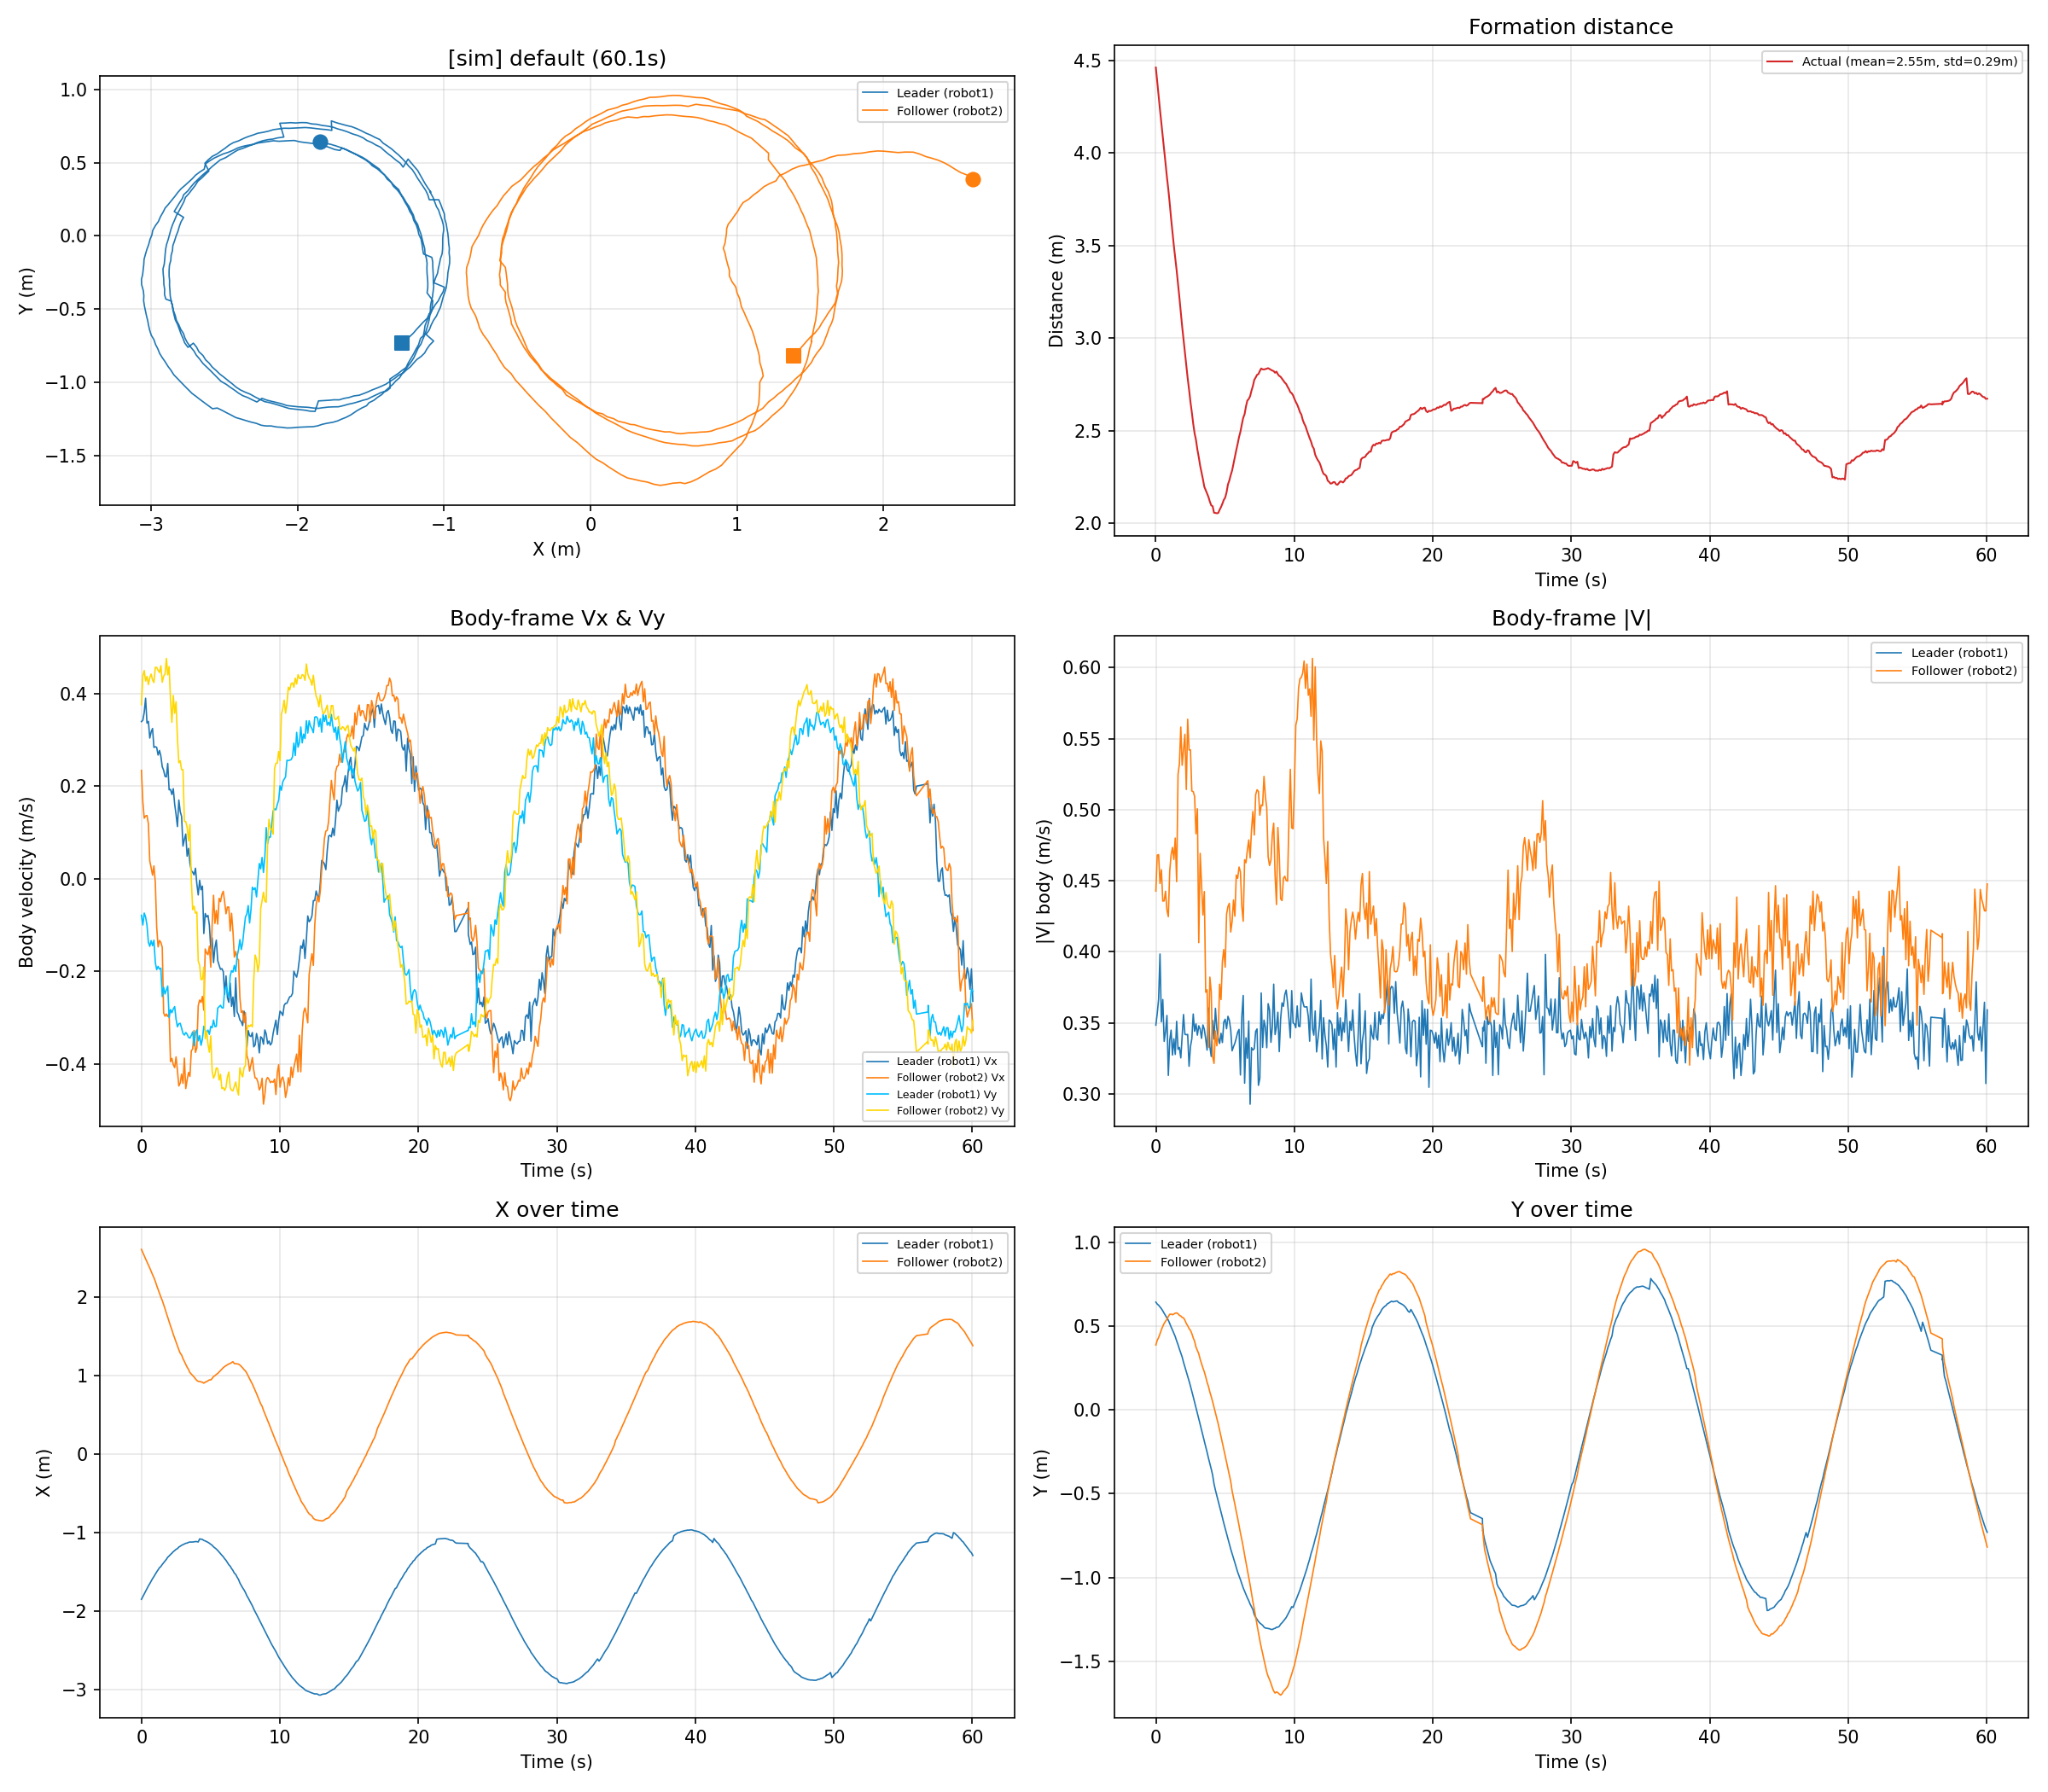

The file beside this chart, header and first rows:
time_s, leader_x_m, leader_y_m, leader_vx_ms, leader_vy_ms, leader_v_ms, follower_x_m, follower_y_m, follower_vx_ms, follower_vy_ms, follower_v_ms, distance_m
0.0008, -1.846, 0.6442, 0.3394, -0.0787, 0.3484, 2.609, 0.3880, 0.2341, 0.3757, 0.4427, 4.462
0.1002, -1.812, 0.6325, 0.3423, -0.0998, 0.3565, 2.568, 0.4161, 0.1662, 0.4375, 0.4680, 4.385
0.2000, -1.775, 0.6255, 0.3591, -0.0740, 0.3667, 2.526, 0.4327, 0.1308, 0.4498, 0.4684, 4.306
0.3002, -1.742, 0.6157, 0.3898, -0.0825, 0.3985, 2.489, 0.4547, 0.1358, 0.4270, 0.4481, 4.234
0.4002, -1.71, 0.6050, 0.3362, -0.0999, 0.3508, 2.45, 0.4790, 0.1367, 0.4369, 0.4578, 4.162
0.5018, -1.675, 0.5920, 0.3399, -0.1370, 0.3664, 2.413, 0.4994, 0.1188, 0.4192, 0.4357, 4.089
0.6012, -1.646, 0.5769, 0.3038, -0.1458, 0.3370, 2.373, 0.5169, 0.0386, 0.4341, 0.4358, 4.019
0.7009, -1.614, 0.5637, 0.3170, -0.1335, 0.3439, 2.33, 0.5300, 0.0239, 0.4420, 0.4426, 3.944
0.8018, -1.582, 0.5487, 0.3246, -0.1445, 0.3553, 2.288, 0.5418, 0.0078, 0.4293, 0.4294, 3.869
0.9012, -1.556, 0.5360, 0.2836, -0.1325, 0.3130, 2.248, 0.5581, 0.0279, 0.4238, 0.4247, 3.805
1.002, -1.525, 0.5166, 0.2852, -0.1807, 0.3377, 2.203, 0.5716, -0.0086, 0.4567, 0.4568, 3.728
1.102, -1.497, 0.4958, 0.2838, -0.1961, 0.3449, 2.148, 0.5723, -0.1047, 0.4564, 0.4682, 3.646
1.202, -1.471, 0.4774, 0.2672, -0.1891, 0.3273, 2.099, 0.5688, -0.1469, 0.4500, 0.4734, 3.572
1.302, -1.443, 0.4574, 0.2771, -0.1950, 0.3388, 2.053, 0.5730, -0.1331, 0.4456, 0.4650, 3.498
1.402, -1.428, 0.4382, 0.2650, -0.1929, 0.3278, 2.003, 0.5780, -0.1372, 0.4600, 0.4800, 3.434
1.502, -1.402, 0.4126, 0.2421, -0.2543, 0.3511, 1.96, 0.5799, -0.1478, 0.4244, 0.4494, 3.366
1.603, -1.38, 0.3897, 0.2344, -0.2343, 0.3314, 1.907, 0.5741, -0.2898, 0.4376, 0.5248, 3.292
1.702, -1.359, 0.3639, 0.2211, -0.2486, 0.3327, 1.854, 0.5652, -0.2966, 0.4420, 0.5323, 3.219
1.802, -1.336, 0.3397, 0.2201, -0.2396, 0.3254, 1.796, 0.5609, -0.2919, 0.4758, 0.5582, 3.14
1.899, -1.31, 0.3168, 0.2491, -0.2316, 0.3401, 1.745, 0.5530, -0.2973, 0.4403, 0.5313, 3.064
1.999, -1.294, 0.2850, 0.1921, -0.2996, 0.3559, 1.688, 0.5501, -0.2904, 0.4583, 0.5425, 2.994
2.099, -1.275, 0.2573, 0.1931, -0.2823, 0.3420, 1.634, 0.5360, -0.3949, 0.3872, 0.5531, 2.922
2.199, -1.259, 0.2288, 0.1819, -0.2891, 0.3416, 1.586, 0.5167, -0.3877, 0.3378, 0.5142, 2.859
2.299, -1.239, 0.2009, 0.1947, -0.2811, 0.3419, 1.528, 0.5030, -0.4012, 0.3959, 0.5637, 2.784
2.4, -1.225, 0.1728, 0.1611, -0.2759, 0.3195, 1.478, 0.4861, -0.4076, 0.3573, 0.5420, 2.721
2.5, -1.209, 0.1429, 0.1391, -0.3030, 0.3333, 1.425, 0.4756, -0.3844, 0.3822, 0.5421, 2.655
2.599, -1.2, 0.1100, 0.1128, -0.3195, 0.3388, 1.376, 0.4562, -0.4143, 0.3028, 0.5131, 2.599
2.7, -1.18, 0.0790, 0.1701, -0.3130, 0.3563, 1.332, 0.4304, -0.4473, 0.2506, 0.5127, 2.537
2.8, -1.17, 0.0466, 0.1452, -0.3119, 0.3441, 1.288, 0.4098, -0.4410, 0.2549, 0.5094, 2.485
2.9, -1.158, 0.0138, 0.1346, -0.3223, 0.3493, 1.265, 0.3753, -0.4217, 0.2356, 0.4830, 2.45
3, -1.15, -0.0190, 0.0707, -0.3340, 0.3413, 1.218, 0.3552, -0.4417, 0.2357, 0.5006, 2.397
3.1, -1.141, -0.0529, 0.0850, -0.3374, 0.3479, 1.183, 0.3356, -0.3871, 0.1241, 0.4065, 2.356
3.2, -1.132, -0.0859, 0.0967, -0.3318, 0.3456, 1.145, 0.3030, -0.4528, 0.1235, 0.4693, 2.31
3.301, -1.129, -0.1198, 0.0489, -0.3356, 0.3391, 1.11, 0.2771, -0.4340, 0.1111, 0.4480, 2.274
3.401, -1.121, -0.1520, 0.0656, -0.3423, 0.3486, 1.08, 0.2507, -0.4179, 0.0820, 0.4259, 2.237
3.501, -1.116, -0.1860, 0.0336, -0.3439, 0.3455, 1.041, 0.2275, -0.4266, 0.1171, 0.4424, 2.196
3.601, -1.117, -0.2195, 0.0175, -0.3382, 0.3386, 1.021, 0.1984, -0.3716, -0.0023, 0.3716, 2.179
3.701, -1.116, -0.2522, 0.0143, -0.3305, 0.3308, 1.003, 0.1655, -0.3673, -0.0667, 0.3733, 2.16
3.801, -1.113, -0.2877, 0.0084, -0.3604, 0.3605, 0.9843, 0.1404, -0.3275, -0.0592, 0.3328, 2.141
3.901, -1.111, -0.3198, 0.0228, -0.3326, 0.3333, 0.9618, 0.1070, -0.3749, -0.0743, 0.3822, 2.116
4.001, -1.111, -0.3529, -0.0109, -0.3262, 0.3264, 0.9397, 0.0797, -0.3646, -0.0719, 0.3717, 2.096
4.101, -1.115, -0.3887, -0.0349, -0.3500, 0.3517, 0.9294, 0.0495, -0.2737, -0.1777, 0.3264, 2.091
4.202, -1.076, -0.4418, -0.0032, -0.3386, 0.3386, 0.9278, 0.0168, -0.2618, -0.1865, 0.3215, 2.056
4.303, -1.08, -0.4787, -0.0237, -0.3594, 0.3602, 0.9227, -0.0182, -0.2668, -0.2177, 0.3444, 2.055
4.405, -1.083, -0.5114, -0.0158, -0.3456, 0.3460, 0.9177, -0.0510, -0.2539, -0.2168, 0.3339, 2.053
4.506, -1.096, -0.5425, -0.1182, -0.3183, 0.3395, 0.9063, -0.0837, -0.2839, -0.1907, 0.3420, 2.054
4.606, -1.102, -0.5763, -0.0749, -0.3270, 0.3355, 0.9188, -0.1207, -0.1515, -0.3455, 0.3772, 2.072
4.706, -1.111, -0.6097, -0.0825, -0.3326, 0.3427, 0.9259, -0.1562, -0.1600, -0.3296, 0.3664, 2.087
4.806, -1.12, -0.6419, -0.0791, -0.3267, 0.3362, 0.9365, -0.1961, -0.1638, -0.3575, 0.3932, 2.104
4.907, -1.131, -0.6757, -0.1003, -0.3358, 0.3505, 0.9476, -0.2351, -0.1455, -0.3743, 0.4016, 2.125
5.006, -1.145, -0.7066, -0.1508, -0.3187, 0.3526, 0.9475, -0.2730, -0.1908, -0.3393, 0.3892, 2.137
5.107, -1.158, -0.7388, -0.1274, -0.3216, 0.3459, 0.9656, -0.3121, -0.0977, -0.4150, 0.4264, 2.166
5.207, -1.177, -0.7676, -0.1809, -0.3050, 0.3546, 0.9910, -0.3486, -0.0355, -0.4304, 0.4319, 2.208
5.306, -1.191, -0.7997, -0.1482, -0.3192, 0.3519, 1.001, -0.3900, -0.0963, -0.4233, 0.4341, 2.23
5.407, -1.206, -0.8306, -0.1324, -0.3186, 0.3450, 1.017, -0.4265, -0.0685, -0.4082, 0.4139, 2.259
5.508, -1.223, -0.8581, -0.1766, -0.2792, 0.3303, 1.03, -0.4834, -0.0979, -0.4098, 0.4214, 2.284
5.608, -1.244, -0.8854, -0.1865, -0.2762, 0.3333, 1.048, -0.5226, -0.0421, -0.4345, 0.4365, 2.321
5.708, -1.264, -0.9123, -0.1955, -0.2730, 0.3357, 1.066, -0.5635, -0.0494, -0.4222, 0.4251, 2.356
5.808, -1.285, -0.9392, -0.1939, -0.2783, 0.3392, 1.086, -0.6063, -0.0339, -0.4528, 0.4540, 2.394
5.909, -1.303, -0.9683, -0.2003, -0.2789, 0.3434, 1.103, -0.6465, -0.0269, -0.4509, 0.4517, 2.428
... 531 more rows
